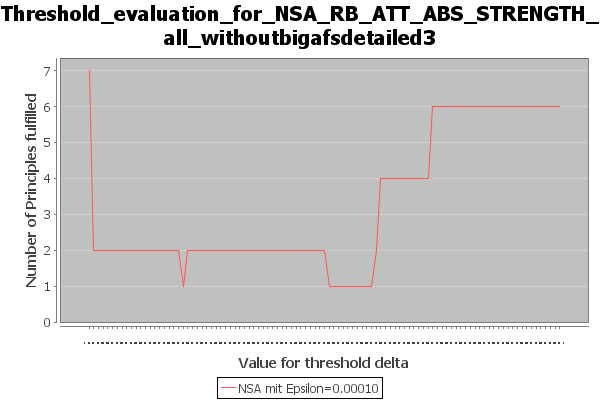

The data file committed next to this chart (first rows):
Bezeichnung, Value for threshold delta, Number of Principles fulfilled, principles_fulfilled, principles_not_fulfilled
NSA mit Epsilon=0.00010, 0.0, 7, {Strong Admissibility / Admissibility / …, {Reinstatement / SCC Decomposability / D…
NSA mit Epsilon=0.00010, 0.01, 2, {Semi-Qualified Admissibility / I-Maxima…, {Strong Admissibility / Reinstatement / …
NSA mit Epsilon=0.00010, 0.02, 2, {Semi-Qualified Admissibility / I-Maxima…, {Strong Admissibility / Reinstatement / …
NSA mit Epsilon=0.00010, 0.03, 2, {Semi-Qualified Admissibility / I-Maxima…, {Strong Admissibility / Reinstatement / …
NSA mit Epsilon=0.00010, 0.04, 2, {Semi-Qualified Admissibility / I-Maxima…, {Strong Admissibility / Reinstatement / …
NSA mit Epsilon=0.00010, 0.05, 2, {Semi-Qualified Admissibility / I-Maxima…, {Strong Admissibility / Reinstatement / …
NSA mit Epsilon=0.00010, 0.06, 2, {Semi-Qualified Admissibility / I-Maxima…, {Strong Admissibility / Reinstatement / …
NSA mit Epsilon=0.00010, 0.07, 2, {Semi-Qualified Admissibility / I-Maxima…, {Strong Admissibility / Reinstatement / …
NSA mit Epsilon=0.00010, 0.08, 2, {Semi-Qualified Admissibility / I-Maxima…, {Strong Admissibility / Reinstatement / …
NSA mit Epsilon=0.00010, 0.09, 2, {Semi-Qualified Admissibility / I-Maxima…, {Strong Admissibility / Reinstatement / …
NSA mit Epsilon=0.00010, 0.10, 2, {Semi-Qualified Admissibility / I-Maxima…, {Strong Admissibility / Reinstatement / …
NSA mit Epsilon=0.00010, 0.11, 2, {Semi-Qualified Admissibility / I-Maxima…, {Strong Admissibility / Reinstatement / …
NSA mit Epsilon=0.00010, 0.12, 2, {Semi-Qualified Admissibility / I-Maxima…, {Strong Admissibility / Reinstatement / …
NSA mit Epsilon=0.00010, 0.13, 2, {Semi-Qualified Admissibility / I-Maxima…, {Strong Admissibility / Reinstatement / …
NSA mit Epsilon=0.00010, 0.14, 2, {Semi-Qualified Admissibility / I-Maxima…, {Strong Admissibility / Reinstatement / …
NSA mit Epsilon=0.00010, 0.15, 2, {Semi-Qualified Admissibility / I-Maxima…, {Strong Admissibility / Reinstatement / …
NSA mit Epsilon=0.00010, 0.16, 2, {Semi-Qualified Admissibility / I-Maxima…, {Strong Admissibility / Reinstatement / …
NSA mit Epsilon=0.00010, 0.17, 2, {Semi-Qualified Admissibility / I-Maxima…, {Strong Admissibility / Reinstatement / …
NSA mit Epsilon=0.00010, 0.18, 2, {Semi-Qualified Admissibility / I-Maxima…, {Strong Admissibility / Reinstatement / …
NSA mit Epsilon=0.00010, 0.19, 2, {Semi-Qualified Admissibility / I-Maxima…, {Strong Admissibility / Reinstatement / …
NSA mit Epsilon=0.00010, 0.20, 1, {I-Maximality}, {Strong Admissibility / Reinstatement / …
NSA mit Epsilon=0.00010, 0.21, 2, {Semi-Qualified Admissibility / I-Maxima…, {Strong Admissibility / Reinstatement / …
NSA mit Epsilon=0.00010, 0.22, 2, {Semi-Qualified Admissibility / I-Maxima…, {Strong Admissibility / Reinstatement / …
NSA mit Epsilon=0.00010, 0.23, 2, {Semi-Qualified Admissibility / I-Maxima…, {Strong Admissibility / Reinstatement / …
NSA mit Epsilon=0.00010, 0.24, 2, {Semi-Qualified Admissibility / I-Maxima…, {Strong Admissibility / Reinstatement / …
NSA mit Epsilon=0.00010, 0.25, 2, {Semi-Qualified Admissibility / I-Maxima…, {Strong Admissibility / Reinstatement / …
NSA mit Epsilon=0.00010, 0.26, 2, {Semi-Qualified Admissibility / I-Maxima…, {Strong Admissibility / Reinstatement / …
NSA mit Epsilon=0.00010, 0.27, 2, {Semi-Qualified Admissibility / I-Maxima…, {Strong Admissibility / Reinstatement / …
NSA mit Epsilon=0.00010, 0.28, 2, {Semi-Qualified Admissibility / I-Maxima…, {Strong Admissibility / Reinstatement / …
NSA mit Epsilon=0.00010, 0.29, 2, {Semi-Qualified Admissibility / I-Maxima…, {Strong Admissibility / Reinstatement / …
NSA mit Epsilon=0.00010, 0.30, 2, {Semi-Qualified Admissibility / I-Maxima…, {Strong Admissibility / Reinstatement / …
NSA mit Epsilon=0.00010, 0.31, 2, {Semi-Qualified Admissibility / I-Maxima…, {Strong Admissibility / Reinstatement / …
NSA mit Epsilon=0.00010, 0.32, 2, {Semi-Qualified Admissibility / I-Maxima…, {Strong Admissibility / Reinstatement / …
NSA mit Epsilon=0.00010, 0.33, 2, {Semi-Qualified Admissibility / I-Maxima…, {Strong Admissibility / Reinstatement / …
NSA mit Epsilon=0.00010, 0.34, 2, {Semi-Qualified Admissibility / I-Maxima…, {Strong Admissibility / Reinstatement / …
NSA mit Epsilon=0.00010, 0.35, 2, {Semi-Qualified Admissibility / I-Maxima…, {Strong Admissibility / Reinstatement / …
NSA mit Epsilon=0.00010, 0.36, 2, {Semi-Qualified Admissibility / I-Maxima…, {Strong Admissibility / Reinstatement / …
NSA mit Epsilon=0.00010, 0.37, 2, {Semi-Qualified Admissibility / I-Maxima…, {Strong Admissibility / Reinstatement / …
NSA mit Epsilon=0.00010, 0.38, 2, {Semi-Qualified Admissibility / I-Maxima…, {Strong Admissibility / Reinstatement / …
NSA mit Epsilon=0.00010, 0.39, 2, {Semi-Qualified Admissibility / I-Maxima…, {Strong Admissibility / Reinstatement / …
NSA mit Epsilon=0.00010, 0.40, 2, {Semi-Qualified Admissibility / I-Maxima…, {Strong Admissibility / Reinstatement / …
NSA mit Epsilon=0.00010, 0.41, 2, {Semi-Qualified Admissibility / I-Maxima…, {Strong Admissibility / Reinstatement / …
NSA mit Epsilon=0.00010, 0.42, 2, {Semi-Qualified Admissibility / I-Maxima…, {Strong Admissibility / Reinstatement / …
NSA mit Epsilon=0.00010, 0.43, 2, {Semi-Qualified Admissibility / I-Maxima…, {Strong Admissibility / Reinstatement / …
NSA mit Epsilon=0.00010, 0.44, 2, {Semi-Qualified Admissibility / I-Maxima…, {Strong Admissibility / Reinstatement / …
NSA mit Epsilon=0.00010, 0.45, 2, {Semi-Qualified Admissibility / I-Maxima…, {Strong Admissibility / Reinstatement / …
NSA mit Epsilon=0.00010, 0.46, 2, {Semi-Qualified Admissibility / I-Maxima…, {Strong Admissibility / Reinstatement / …
NSA mit Epsilon=0.00010, 0.47, 2, {Semi-Qualified Admissibility / I-Maxima…, {Strong Admissibility / Reinstatement / …
NSA mit Epsilon=0.00010, 0.48, 2, {Semi-Qualified Admissibility / I-Maxima…, {Strong Admissibility / Reinstatement / …
NSA mit Epsilon=0.00010, 0.49, 2, {Semi-Qualified Admissibility / I-Maxima…, {Strong Admissibility / Reinstatement / …
NSA mit Epsilon=0.00010, 0.50, 2, {Semi-Qualified Admissibility / I-Maxima…, {Strong Admissibility / Reinstatement / …
NSA mit Epsilon=0.00010, 0.51, 1, {I-Maximality}, {Strong Admissibility / Reinstatement / …
NSA mit Epsilon=0.00010, 0.52, 1, {I-Maximality}, {Strong Admissibility / Reinstatement / …
NSA mit Epsilon=0.00010, 0.53, 1, {I-Maximality}, {Strong Admissibility / Reinstatement / …
NSA mit Epsilon=0.00010, 0.54, 1, {I-Maximality}, {Strong Admissibility / Reinstatement / …
NSA mit Epsilon=0.00010, 0.55, 1, {I-Maximality}, {Strong Admissibility / Reinstatement / …
NSA mit Epsilon=0.00010, 0.56, 1, {I-Maximality}, {Strong Admissibility / Reinstatement / …
NSA mit Epsilon=0.00010, 0.57, 1, {I-Maximality}, {Strong Admissibility / Reinstatement / …
NSA mit Epsilon=0.00010, 0.58, 1, {I-Maximality}, {Strong Admissibility / Reinstatement / …
NSA mit Epsilon=0.00010, 0.59, 1, {I-Maximality}, {Strong Admissibility / Reinstatement / …
... 41 more rows
